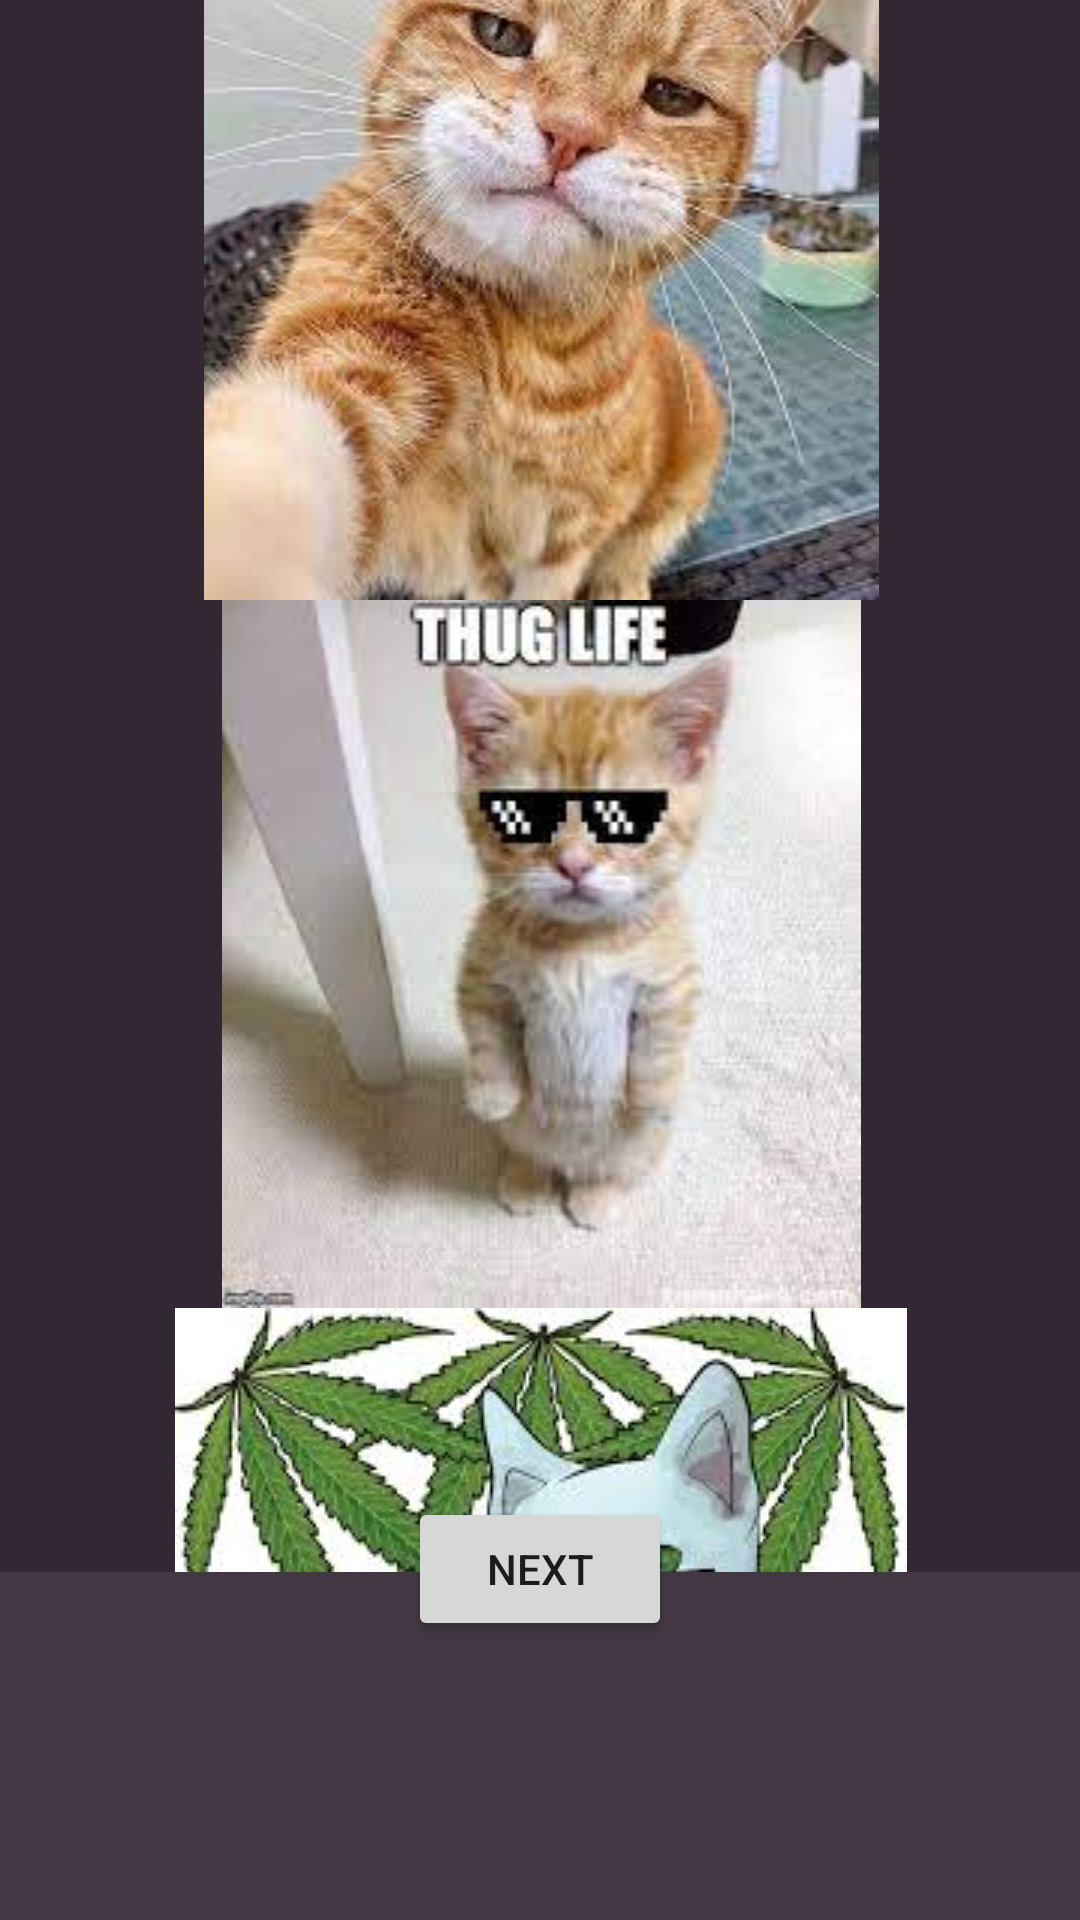

Android layout source for this screen:
<!-- AndroidManifest.xml: application theme Theme.ActivityMultiple -->
<!-- res/layout/activity_frame_layout.xml -->
<?xml version="1.0" encoding="utf-8"?>
<android.support.constraint.ConstraintLayout xmlns:android="http://schemas.android.com/apk/res/android"
    xmlns:app="http://schemas.android.com/apk/res-auto"
    xmlns:tools="http://schemas.android.com/tools"
    android:layout_width="match_parent"
    android:layout_height="match_parent"
    android:background="#423742"

    tools:context=".FrameLayout">

    <Button
        android:id="@+id/btnLayoutFrame"
        android:layout_width="wrap_content"
        android:layout_height="wrap_content"
        android:text="Next"
        app:layout_constraintBottom_toBottomOf="parent"
        app:layout_constraintEnd_toEndOf="parent"
        app:layout_constraintHorizontal_bias="0.5"
        app:layout_constraintStart_toStartOf="parent"
        app:layout_constraintTop_toTopOf="parent"
        app:layout_constraintVertical_bias="0.843" />

    <FrameLayout
        android:outlineAmbientShadowColor="#1F6BB5"
        android:outlineSpotShadowColor="#1BCD6C"
        android:background="#322732"
        android:layout_width="376dp"
        android:layout_height="548dp"
        app:layout_constraintBottom_toTopOf="@+id/btnLayoutFrame"
        app:layout_constraintEnd_toEndOf="parent"
        app:layout_constraintHorizontal_bias="0.5"
        app:layout_constraintStart_toStartOf="parent"
        app:layout_constraintTop_toTopOf="parent">

        <ScrollView
            android:layout_width="match_parent"
            android:layout_height="match_parent"
            android:contentDescription="@android:string/autofill"
            tools:targetApi="o_mr1">

            <LinearLayout
                android:layout_width="match_parent"
                android:layout_height="wrap_content"
                android:orientation="vertical">

                <ImageView
                    android:id="@+id/imageView"
                    android:layout_width="match_parent"
                    android:layout_height="wrap_content"
                    app:srcCompat="@drawable/cat_t1" />

                <ImageView
                    android:id="@+id/imageView2"
                    android:layout_width="match_parent"
                    android:layout_height="wrap_content"
                    app:srcCompat="@drawable/cat_t2" />

                <ImageView
                    android:id="@+id/imageView3"
                    android:layout_width="match_parent"
                    android:layout_height="wrap_content"
                    app:srcCompat="@drawable/cat_t3" />

                <ImageView
                    android:id="@+id/imageView4"
                    android:layout_width="match_parent"
                    android:layout_height="wrap_content"
                    app:srcCompat="@drawable/cat_t4" />

                <ImageView
                    android:id="@+id/imageView5"
                    android:layout_width="match_parent"
                    android:layout_height="wrap_content"
                    app:srcCompat="@drawable/cat_t5" />
            </LinearLayout>
        </ScrollView>
    </FrameLayout>
</android.support.constraint.ConstraintLayout>
<!-- resources referenced by this layout -->
<resources>
  <!-- drawable cat_t1: jpg bitmap (drawable, 9958 bytes) -->
  <!-- drawable cat_t2: jpg bitmap (drawable, 6710 bytes) -->
  <!-- drawable cat_t3: jpg bitmap (drawable, 15746 bytes) -->
  <!-- drawable cat_t4: jpg bitmap (drawable, 5453 bytes) -->
  <style name="Theme.ActivityMultiple" parent="Theme.AppCompat.Light.DarkActionBar">
          
          <item name="colorPrimary">@color/purple_500</item>
          <item name="colorPrimaryDark">@color/purple_700</item>
          <item name="colorAccent">@color/teal_200</item>
          
      </style>
  <!-- not gathered from this repository: default colours our renderer supplied (Android Studio template values) -->
  <color name="purple_500">#FF6200EE</color>
  <color name="purple_700">#FF3700B3</color>
  <color name="teal_200">#FF03DAC5</color>
</resources>
